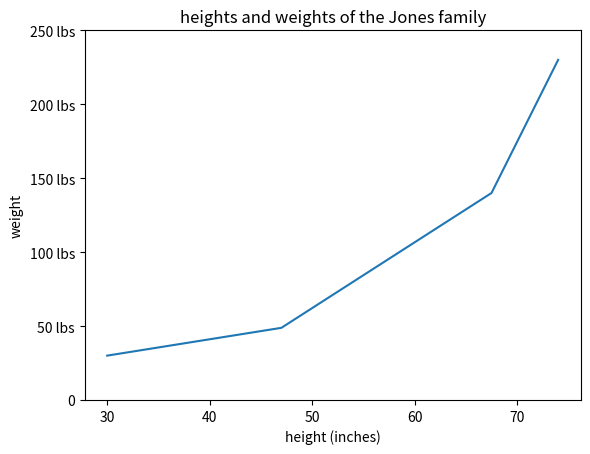

Write the Python code that produced this figure.
import matplotlib.pyplot as plt
height = [74, 67.5, 47, 30] #in inches
weight = [230, 140, 48.8, 30] #in lbs
plt.plot(height, weight)
plt.xlabel('height (inches)')
plt.ylabel('weight')
plt.title('heights and weights of the Jones family')
plt.yticks([0,50,100,150,200,250],
            ['0', '50 lbs', '100 lbs', '150 lbs', '200 lbs', '250 lbs'])
plt.show()